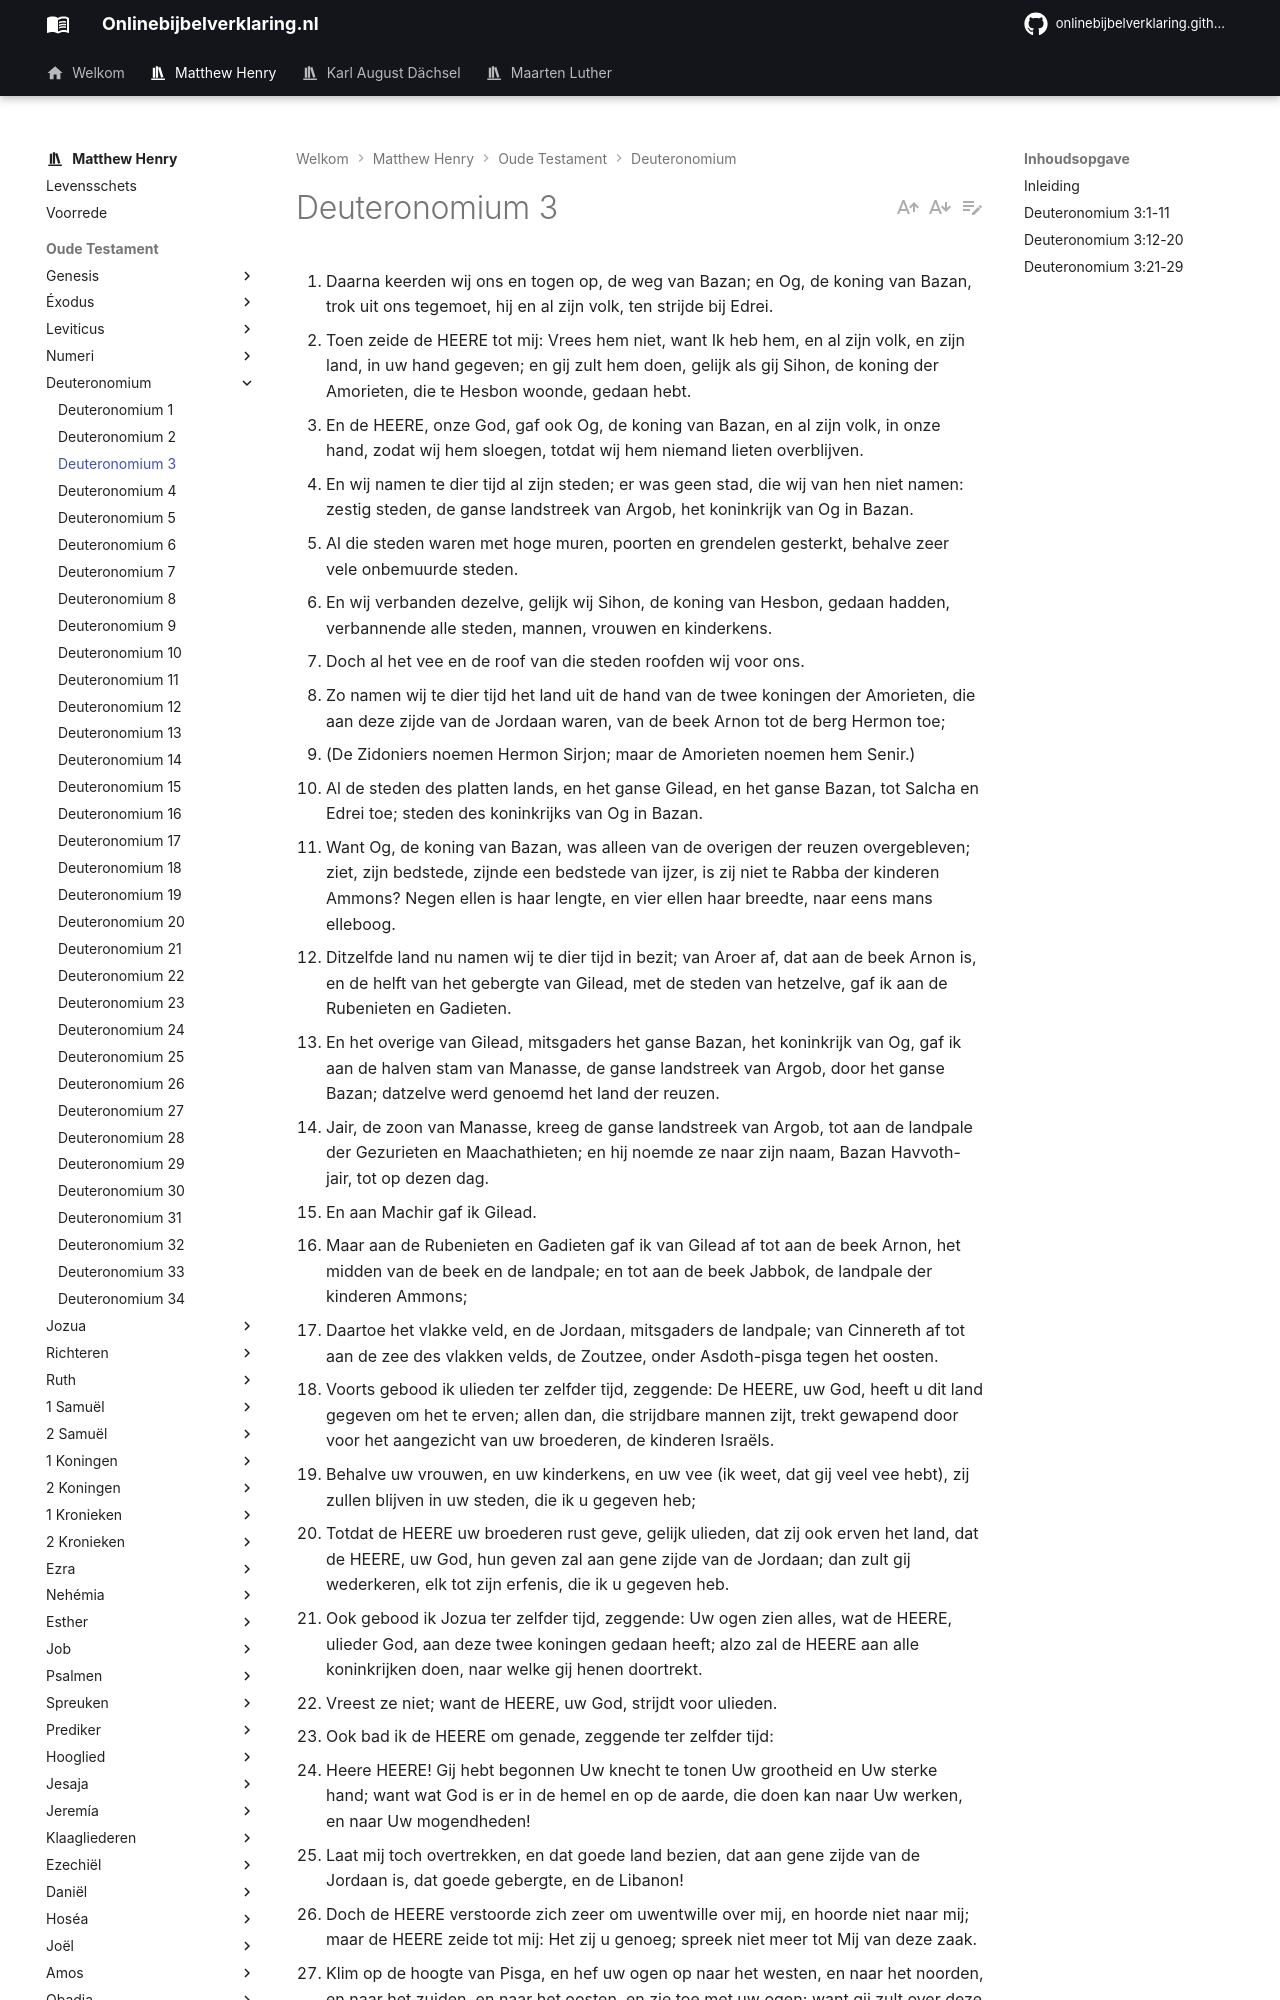

repository: onlinebijbelverklaring/dev-preview · page: matthewhenry/Deuteronomium/Deuteronomium3/index.html · generator: mkdocs

1. Daarna keerden wij ons en togen op, de weg van Bazan; en Og, de koning van Bazan, trok uit ons tegemoet, hij en al zijn volk, ten strijde bij Edrei. 
2. Toen zeide de HEERE tot mij: Vrees hem niet, want Ik heb hem, en al zijn volk, en zijn land, in uw hand gegeven; en gij zult hem doen, gelijk als gij Sihon, de koning der Amorieten, die te Hesbon woonde, gedaan hebt. 
3. En de HEERE, onze God, gaf ook Og, de koning van Bazan, en al zijn volk, in onze hand, zodat wij hem sloegen, totdat wij hem niemand lieten overblijven. 
4. En wij namen te dier tijd al zijn steden; er was geen stad, die wij van hen niet namen: zestig steden, de ganse landstreek van Argob, het koninkrijk van Og in Bazan. 
5. Al die steden waren met hoge muren, poorten en grendelen gesterkt, behalve zeer vele onbemuurde steden. 
6. En wij verbanden dezelve, gelijk wij Sihon, de koning van Hesbon, gedaan hadden, verbannende alle steden, mannen, vrouwen en kinderkens. 
7. Doch al het vee en de roof van die steden roofden wij voor ons. 
8. Zo namen wij te dier tijd het land uit de hand van de twee koningen der Amorieten, die aan deze zijde van de Jordaan waren, van de beek Arnon tot de berg Hermon toe; 
9. (De Zidoniers noemen Hermon Sirjon; maar de Amorieten noemen hem Senir.) 
10. Al de steden des platten lands, en het ganse Gilead, en het ganse Bazan, tot Salcha en Edrei toe; steden des koninkrijks van Og in Bazan. 
11. Want Og, de koning van Bazan, was alleen van de overigen der reuzen overgebleven; ziet, zijn bedstede, zijnde een bedstede van ijzer, is zij niet te Rabba der kinderen Ammons? Negen ellen is haar lengte, en vier ellen haar breedte, naar eens mans elleboog. 
12. Ditzelfde land nu namen wij te dier tijd in bezit; van Aroer af, dat aan de beek Arnon is, en de helft van het gebergte van Gilead, met de steden van hetzelve, gaf ik aan de Rubenieten en Gadieten. 
13. En het overige van Gilead, mitsgaders het ganse Bazan, het koninkrijk van Og, gaf ik aan de halven stam van Manasse, de ganse landstreek van Argob, door het ganse Bazan; datzelve werd genoemd het land der reuzen. 
14. Jair, de zoon van Manasse, kreeg de ganse landstreek van Argob, tot aan de landpale der Gezurieten en Maachathieten; en hij noemde ze naar zijn naam, Bazan Havvoth-jair, tot op dezen dag. 
15. En aan Machir gaf ik Gilead. 
16. Maar aan de Rubenieten en Gadieten gaf ik van Gilead af tot aan de beek Arnon, het midden van de beek en de landpale; en tot aan de beek Jabbok, de landpale der kinderen Ammons; 
17. Daartoe het vlakke veld, en de Jordaan, mitsgaders de landpale; van Cinnereth af tot aan de zee des vlakken velds, de Zoutzee, onder Asdoth-pisga tegen het oosten. 
18. Voorts gebood ik ulieden ter zelfder tijd, zeggende: De HEERE, uw God, heeft u dit land gegeven om het te erven; allen dan, die strijdbare mannen zijt, trekt gewapend door voor het aangezicht van uw broederen, de kinderen Israëls. 
19. Behalve uw vrouwen, en uw kinderkens, en uw vee (ik weet, dat gij veel vee hebt), zij zullen blijven in uw steden, die ik u gegeven heb; 
20. Totdat de HEERE uw broederen rust geve, gelijk ulieden, dat zij ook erven het land, dat de HEERE, uw God, hun geven zal aan gene zijde van de Jordaan; dan zult gij wederkeren, elk tot zijn erfenis, die ik u gegeven heb. 
21. Ook gebood ik Jozua ter zelfder tijd, zeggende: Uw ogen zien alles, wat de HEERE, ulieder God, aan deze twee koningen gedaan heeft; alzo zal de HEERE aan alle koninkrijken doen, naar welke gij henen doortrekt. 
22. Vreest ze niet; want de HEERE, uw God, strijdt voor ulieden. 
23. Ook bad ik de HEERE om genade, zeggende ter zelfder tijd: 
24. Heere HEERE! Gij hebt begonnen Uw knecht te tonen Uw grootheid en Uw sterke hand; want wat God is er in de hemel en op de aarde, die doen kan naar Uw werken, en naar Uw mogendheden! 
25. Laat mij toch overtrekken, en dat goede land bezien, dat aan gene zijde van de Jordaan is, dat goede gebergte, en de Libanon! 
26. Doch de HEERE verstoorde zich zeer om uwentwille over mij, en hoorde niet naar mij; maar de HEERE zeide tot mij: Het zij u genoeg; spreek niet meer tot Mij van deze zaak. 
27. Klim op de hoogte van Pisga, en hef uw ogen op naar het westen, en naar het noorden, en naar het zuiden, en naar het oosten, en zie toe met uw ogen; want gij zult over deze Jordaan niet gaan. 
28. Gebied dan Jozua, en versterk hem, en bekrachtig hem; want hij zal voor het aangezicht van dit volk henen overgaan, en zal hun dat land, dat gij zien zult, doen erven. 
29. Alzo bleven wij in dit dal tegenover Beth-Peor. 

## Inleiding

In dit hoofdstuk verhaalt Mozes:  
I. De overwinning op Og, koning van Bazan, en hoe Israël zich meester heeft gemaakt van zijn land, vers 1-11.  
II. De verdeling van het veroverde land onder de twee en een halve stam, vers 12-17. Onder zekere voorwaarden en bepalingen, vers 18-20.  
III. De aanmoediging aan Jozua om de oorlog voort te zetten, die zo glorierijk was begonnen, vers 21, 22.  
IV. Mozes’ bede om in Kanaän te komen, vers 23-25. Die bede wordt hem ontzegd, maar een evenredige vergoeding hem geschonken, vers 26-29.
